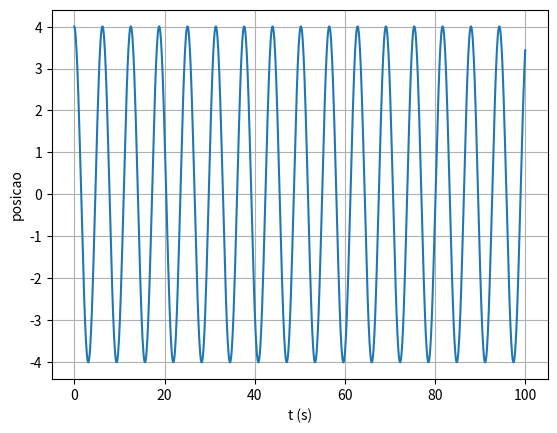

This chart was generated by the following Python code:
#Uma mola exerce uma força Fx=-kx(t) , em que k é a constante elástica da mola, num corpo de massa m.
#Considere k = 1 N/m e m = 1 kg.
#a) Calcule numericamente a lei do movimento, no caso em que a velocidade inicial é nula e a posição inicial 4 m.

import numpy as np
import matplotlib.pyplot as plt

#a)

dt=0.1
tf=100.00
n=int(tf/dt+0.1)

t=np.linspace(0,tf,n)

vi = 0          #Velocidade Inicial
xi = 4          #Posição Inicial
k = 1           #Constante élastica
m = 1           #Massa

v = np.empty(n) #Criar Vetores
x = np.empty(n)
a = np.empty(n)

v[0] = vi       #Inicializar vetores
x[0] = xi

w = np.sqrt(k/m)    #Frequência angular

for i in range(n-1):
    a[i] = -(w**2)*x[i]             #w**2 = k Acelaração
    v[i+1] = v[i] + a[i] * dt       #Velocidade
    x[i+1] = x[i] + v[i+1]*dt       #Posição


plt.figure()
plt.plot(t,x,label='Ex 7')
plt.ylabel('posicao')
plt.xlabel( 't (s)' )
plt.grid()

plt.show()